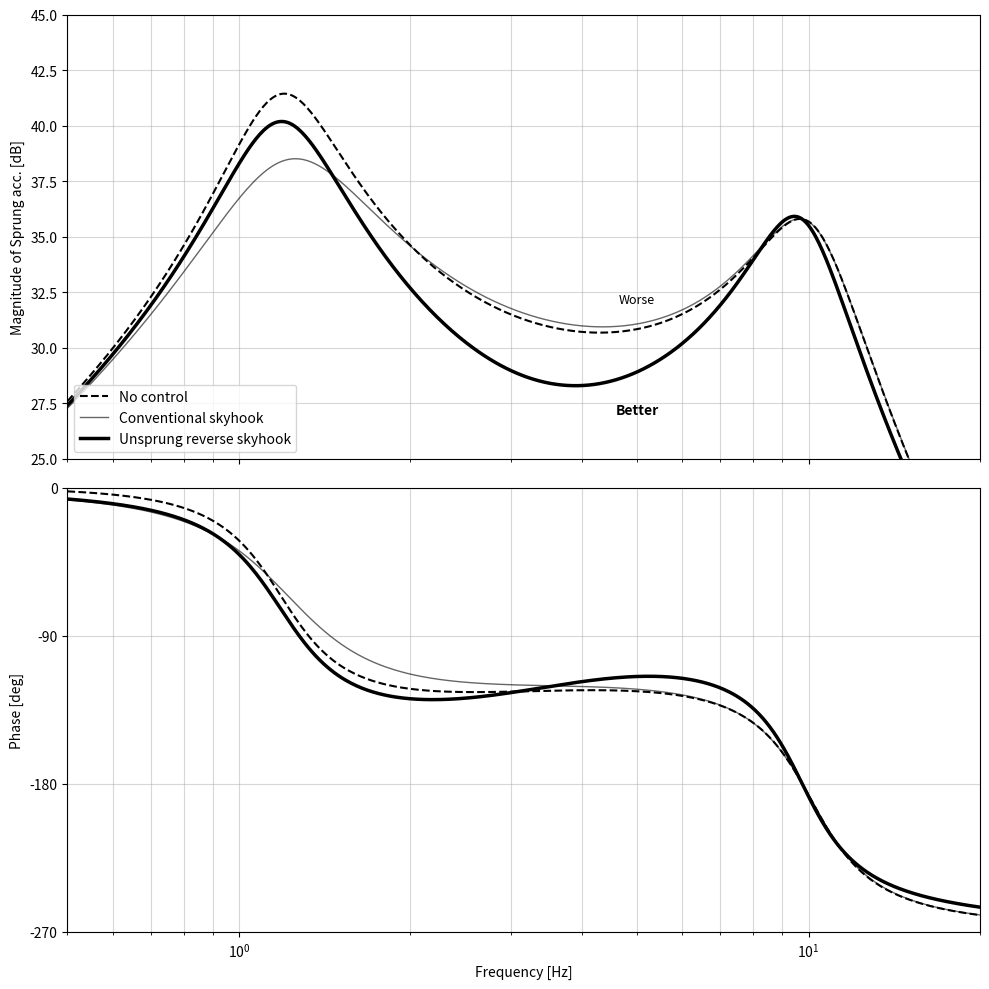

Write the Python code that produced this figure.
import numpy as np
import matplotlib.pyplot as plt


def reproduce_fig5_robust():
    # --- 1. Parameter Definitions ---
    m2 = 500.0  # Sprung mass [kg]
    m1 = 80.0  # Unsprung mass [kg]
    ks = 30000.0  # Spring stiffness [N/m]
    cs = 2000.0  # Damping coefficient [N/(m/s)]
    kt = 300000.0  # Tire stiffness [N/m]

    # Control parameters
    csh = 0.4 * cs
    tc = 0.03  # Time constant 30ms

    # Frequency range
    f = np.logspace(np.log10(0.5), np.log10(20), 500)
    omega = 2 * np.pi * f

    # --- 2. Frequency Response Calculation Function ---
    def get_robust_response(control_mode):
        # State vector x = [z2, z2_dot, z1, z1_dot, Fc]
        # Dimension definition
        n_states = 5
        A = np.zeros((n_states, n_states))
        B = np.zeros((n_states, 1))

        # --- Equations of Motion (Eq 1, 2) ---
        # 1. z2_dot = x2
        A[0, 1] = 1.0

        # 2. z2_dd
        A[1, 0] = -ks / m2
        A[1, 1] = -cs / m2
        A[1, 2] = ks / m2
        A[1, 3] = cs / m2
        A[1, 4] = 1.0 / m2

        # 3. z1_dot = x4
        A[2, 3] = 1.0

        # 4. z1_dd
        A[3, 0] = ks / m1
        A[3, 1] = cs / m1
        A[3, 2] = -(ks + kt) / m1
        A[3, 3] = -cs / m1
        A[3, 4] = -1.0 / m1
        B[3, 0] = kt / m1  # Road input term

        # --- Control Force Dynamics ---
        if control_mode == 'No control':
            # Fc decays rapidly, does not affect the system
            A[4, 4] = -1.0 / 1e-6

        elif control_mode == 'Conventional skyhook':
            # F_ideal = -csh * z2_dot
            A[4, 1] = -csh / tc
            A[4, 4] = -1.0 / tc

        elif control_mode == 'Unsprung negative skyhook':
            # F_ideal = -csh * z1_dot
            A[4, 3] = -csh / tc
            A[4, 4] = -1.0 / tc

        # --- Output Matrix Definition ---
        # Output 1: Sprung mass acceleration z2_dd (for magnitude)
        C_acc = A[1:2, :]
        D_acc = np.zeros((1, 1))

        # Output 2: Sprung mass displacement z2 (for phase)
        C_disp = np.zeros((1, n_states))
        C_disp[0, 0] = 1.0
        D_disp = np.zeros((1, 1))

        # --- Direct Matrix Calculation of Frequency Response ---
        # H(jw) = C * (jwI - A)^-1 * B + D

        n_freqs = len(omega)
        H_acc = np.zeros(n_freqs, dtype=complex)
        H_disp = np.zeros(n_freqs, dtype=complex)

        I = np.eye(n_states)

        for i, w in enumerate(omega):
            s = 1j * w

            try:
                x_state = np.linalg.solve(s * I - A, B)
            except np.linalg.LinAlgError:
                x_state = np.zeros_like(B)

            # Calculate output
            # y_acc = C_acc * x + D_acc * u (u=1)
            H_acc[i] = (C_acc @ x_state + D_acc)[0, 0]

            # y_disp = C_disp * x + D_disp * u (u=1)
            H_disp[i] = (C_disp @ x_state + D_disp)[0, 0]

        # --- Data Post-processing ---

        # 1. Magnitude
        # Paper requires input amplitude |z0| = 1/f
        # H_acc is z2_dd / z0 (unit input)
        # Actual output = H_acc * (1/f)
        mag_val = np.abs(H_acc) * (1.0 / f)
        mag_db = 20 * np.log10(mag_val + 1e-20)  # Avoid log(0)

        # 2. Phase
        # Use displacement transfer function H_disp = z2 / z0
        phase_rad = np.unwrap(np.angle(H_disp))
        phase_deg = np.degrees(phase_rad)

        return mag_db, phase_deg

    # --- 3. Calculate Three Conditions ---
    print("Calculating responses...")
    mag_none, ph_none = get_robust_response('No control')
    mag_sky, ph_sky = get_robust_response('Conventional skyhook')
    mag_neg, ph_neg = get_robust_response('Unsprung negative skyhook')

    # --- 4. Plotting ---
    fig, (ax1, ax2) = plt.subplots(2, 1, figsize=(10, 10), sharex=True)

    # Top plot: Magnitude
    ax1.semilogx(f, mag_none, 'k--', linewidth=1.5, label='No control')
    ax1.semilogx(f, mag_sky, 'k-', linewidth=1.0, alpha=0.6, label='Conventional skyhook')
    ax1.semilogx(f, mag_neg, 'k-', linewidth=2.5, label='Unsprung reverse skyhook')

    ax1.set_ylabel('Magnitude of Sprung acc. [dB]')
    ax1.grid(True, which="both", linestyle='-', alpha=0.5)
    ax1.legend(loc='lower left')
    ax1.set_xlim(0.5, 20)
    ax1.set_ylim(25, 45)

    # Annotations
    # ax1.text(1.2, 38, 'Better', ha='center', fontsize=10, fontweight='bold')
    ax1.text(5.0, 32, 'Worse', ha='center', fontsize=9)
    ax1.text(5.0, 27, 'Better', ha='center', fontweight='bold')

    # Bottom plot: Phase
    ax2.semilogx(f, ph_none, 'k--', linewidth=1.5, label='No control')
    ax2.semilogx(f, ph_sky, 'k-', linewidth=1.0, alpha=0.6, label='Conventional skyhook')
    ax2.semilogx(f, ph_neg, 'k-', linewidth=2.5, label='Unsprung reverse skyhook')

    ax2.set_ylabel('Phase [deg]')
    ax2.set_xlabel('Frequency [Hz]')
    ax2.grid(True, which="both", linestyle='-', alpha=0.5)

    # Set phase axis range
    ax2.set_ylim(-270, 0)
    ax2.set_yticks(np.arange(-270, 1, 90))

    plt.tight_layout()
    plt.show()


if __name__ == "__main__":
    reproduce_fig5_robust()